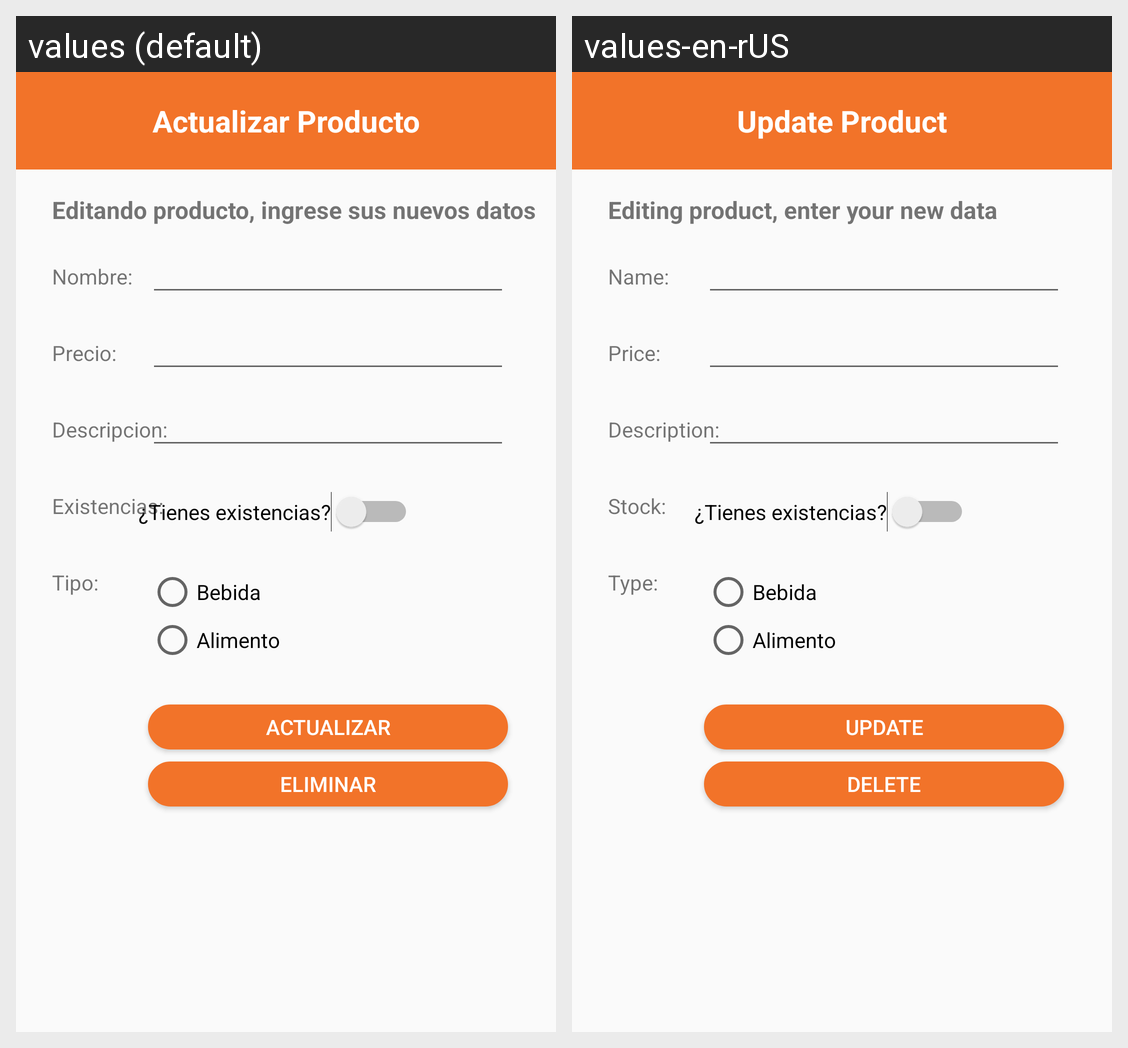

The Android screen above is rendered under two locales of the same app. Produce the string resources it draws, with the default and per-locale values.
Android screen res/layout/activity_editar_producto.xml rendered under 2 locales, left to right: values (default), values-en-rUS. Device: Nexus 5 (rendered at 1080×1920; each locale shown at half size, 540×960, under a caption strip naming it); theme Theme.TeLoLlevoYa.
Strings drawn on this screen, with the default value and each locale's value (text and hints the layout hard-codes, and strings that could not be matched under every locale, appear in the picture but are not listed):

barraEditarProducto
  values: Actualizar Producto
  values-en-rUS: Update Product

productoIndicaciones
  values: Editando producto, ingrese sus nuevos datos
  values-en-rUS: Editing product, enter your new data

productoNombre
  values: Nombre:
  values-en-rUS: Name:

productoPrecio
  values: Precio:
  values-en-rUS: Price:

productoDescripcion
  values: Descripcion:
  values-en-rUS: Description:

productoExistencias
  values: Existencias:
  values-en-rUS: Stock:

productoTipo
  values: Tipo:
  values-en-rUS: Type:

botonActualizar
  values: Actualizar
  values-en-rUS: Update

botonEliminar
  values: Eliminar
  values-en-rUS: Delete
